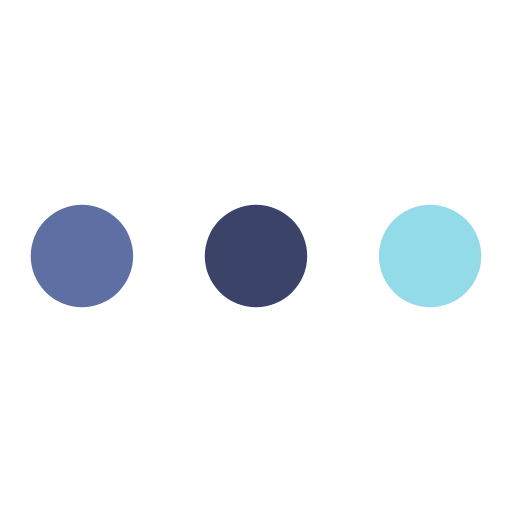
t = 0.00 s
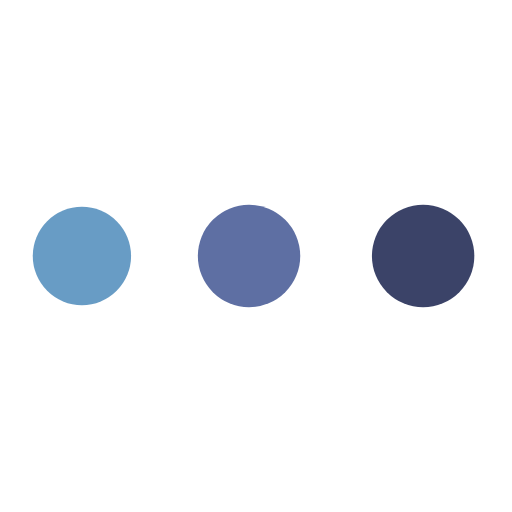
t = 0.67 s
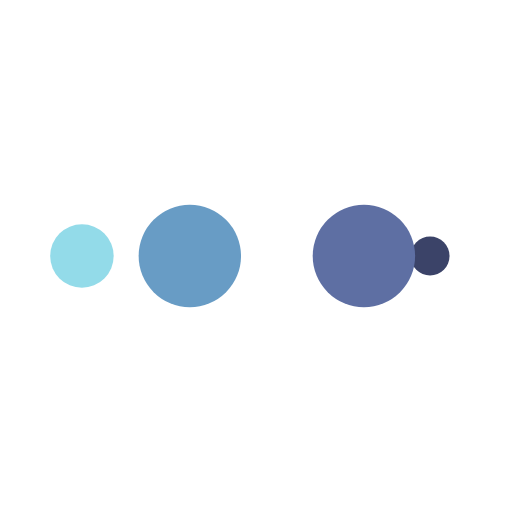
t = 1.12 s
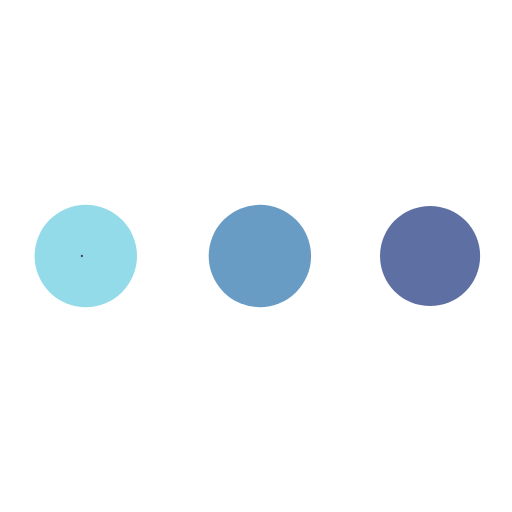
t = 1.79 s
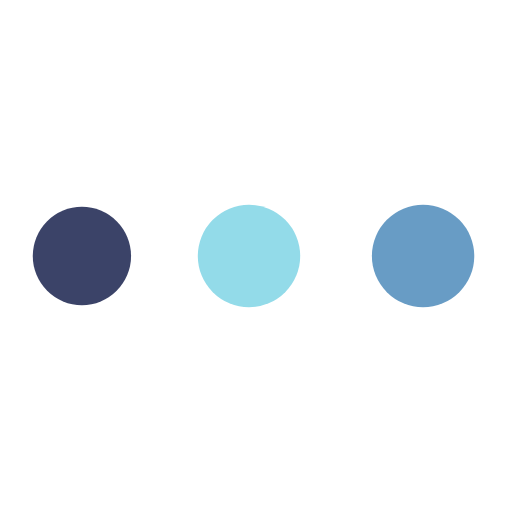
t = 2.46 s
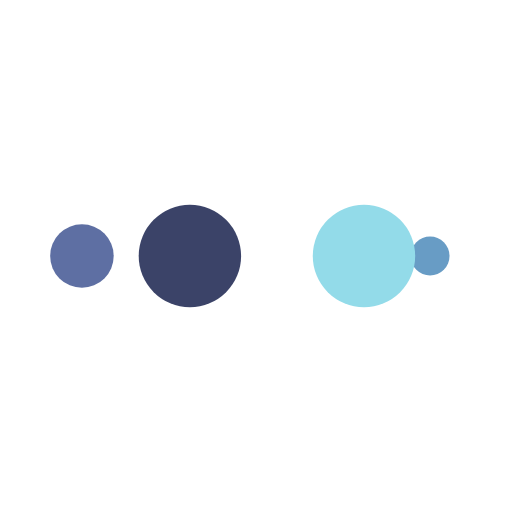
t = 2.90 s

The animated SVG that drew these frames (rendered in a browser with its animation timeline set to each time). Animation: 10 SMIL elements (animate=10); one cycle of 3.57 s, repeats indefinitely.

<?xml version="1.0" encoding="utf-8"?>
<svg xmlns="http://www.w3.org/2000/svg" xmlns:xlink="http://www.w3.org/1999/xlink" style="margin: auto; background: none; display: block; shape-rendering: auto;" width="137px" height="137px" viewBox="0 0 100 100" preserveAspectRatio="xMidYMid">
<circle cx="84" cy="50" r="10" fill="#93dbe9">
    <animate attributeName="r" repeatCount="indefinite" dur="0.8928571428571428s" calcMode="spline" keyTimes="0;1" values="10;0" keySplines="0 0.5 0.5 1" begin="0s"></animate>
    <animate attributeName="fill" repeatCount="indefinite" dur="3.571428571428571s" calcMode="discrete" keyTimes="0;0.25;0.5;0.75;1" values="#93dbe9;#3b4368;#5e6fa3;#689cc5;#93dbe9" begin="0s"></animate>
</circle><circle cx="16" cy="50" r="10" fill="#93dbe9">
  <animate attributeName="r" repeatCount="indefinite" dur="3.571428571428571s" calcMode="spline" keyTimes="0;0.25;0.5;0.75;1" values="0;0;10;10;10" keySplines="0 0.5 0.5 1;0 0.5 0.5 1;0 0.5 0.5 1;0 0.5 0.5 1" begin="0s"></animate>
  <animate attributeName="cx" repeatCount="indefinite" dur="3.571428571428571s" calcMode="spline" keyTimes="0;0.25;0.5;0.75;1" values="16;16;16;50;84" keySplines="0 0.5 0.5 1;0 0.5 0.5 1;0 0.5 0.5 1;0 0.5 0.5 1" begin="0s"></animate>
</circle><circle cx="50" cy="50" r="10" fill="#689cc5">
  <animate attributeName="r" repeatCount="indefinite" dur="3.571428571428571s" calcMode="spline" keyTimes="0;0.25;0.5;0.75;1" values="0;0;10;10;10" keySplines="0 0.5 0.5 1;0 0.5 0.5 1;0 0.5 0.5 1;0 0.5 0.5 1" begin="-0.8928571428571428s"></animate>
  <animate attributeName="cx" repeatCount="indefinite" dur="3.571428571428571s" calcMode="spline" keyTimes="0;0.25;0.5;0.75;1" values="16;16;16;50;84" keySplines="0 0.5 0.5 1;0 0.5 0.5 1;0 0.5 0.5 1;0 0.5 0.5 1" begin="-0.8928571428571428s"></animate>
</circle><circle cx="84" cy="50" r="10" fill="#5e6fa3">
  <animate attributeName="r" repeatCount="indefinite" dur="3.571428571428571s" calcMode="spline" keyTimes="0;0.25;0.5;0.75;1" values="0;0;10;10;10" keySplines="0 0.5 0.5 1;0 0.5 0.5 1;0 0.5 0.5 1;0 0.5 0.5 1" begin="-1.7857142857142856s"></animate>
  <animate attributeName="cx" repeatCount="indefinite" dur="3.571428571428571s" calcMode="spline" keyTimes="0;0.25;0.5;0.75;1" values="16;16;16;50;84" keySplines="0 0.5 0.5 1;0 0.5 0.5 1;0 0.5 0.5 1;0 0.5 0.5 1" begin="-1.7857142857142856s"></animate>
</circle><circle cx="16" cy="50" r="10" fill="#3b4368">
  <animate attributeName="r" repeatCount="indefinite" dur="3.571428571428571s" calcMode="spline" keyTimes="0;0.25;0.5;0.75;1" values="0;0;10;10;10" keySplines="0 0.5 0.5 1;0 0.5 0.5 1;0 0.5 0.5 1;0 0.5 0.5 1" begin="-2.6785714285714284s"></animate>
  <animate attributeName="cx" repeatCount="indefinite" dur="3.571428571428571s" calcMode="spline" keyTimes="0;0.25;0.5;0.75;1" values="16;16;16;50;84" keySplines="0 0.5 0.5 1;0 0.5 0.5 1;0 0.5 0.5 1;0 0.5 0.5 1" begin="-2.6785714285714284s"></animate>
</circle>
</svg>
